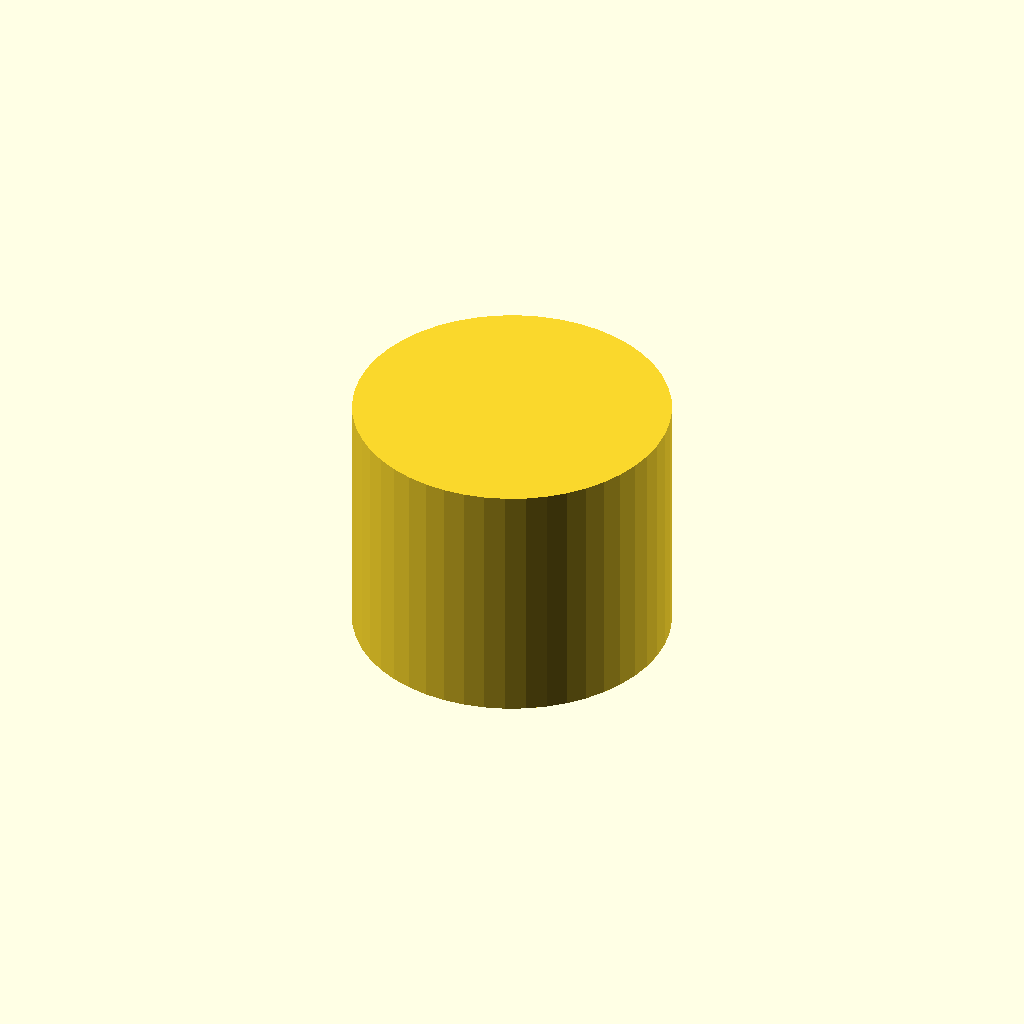
Cell 1 — every parameter at its default value.
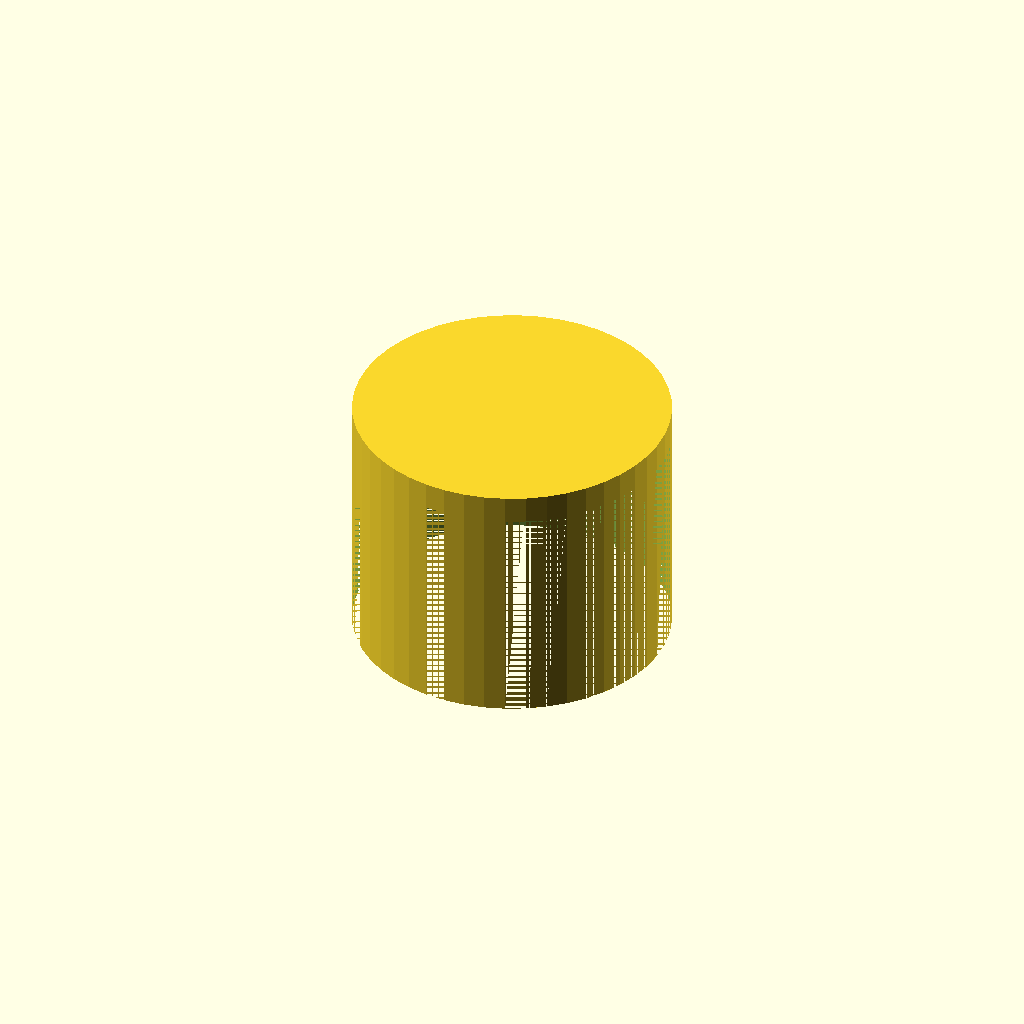
Cell 2 — insert_hole_d_mm set to 8, the other parameters unchanged.
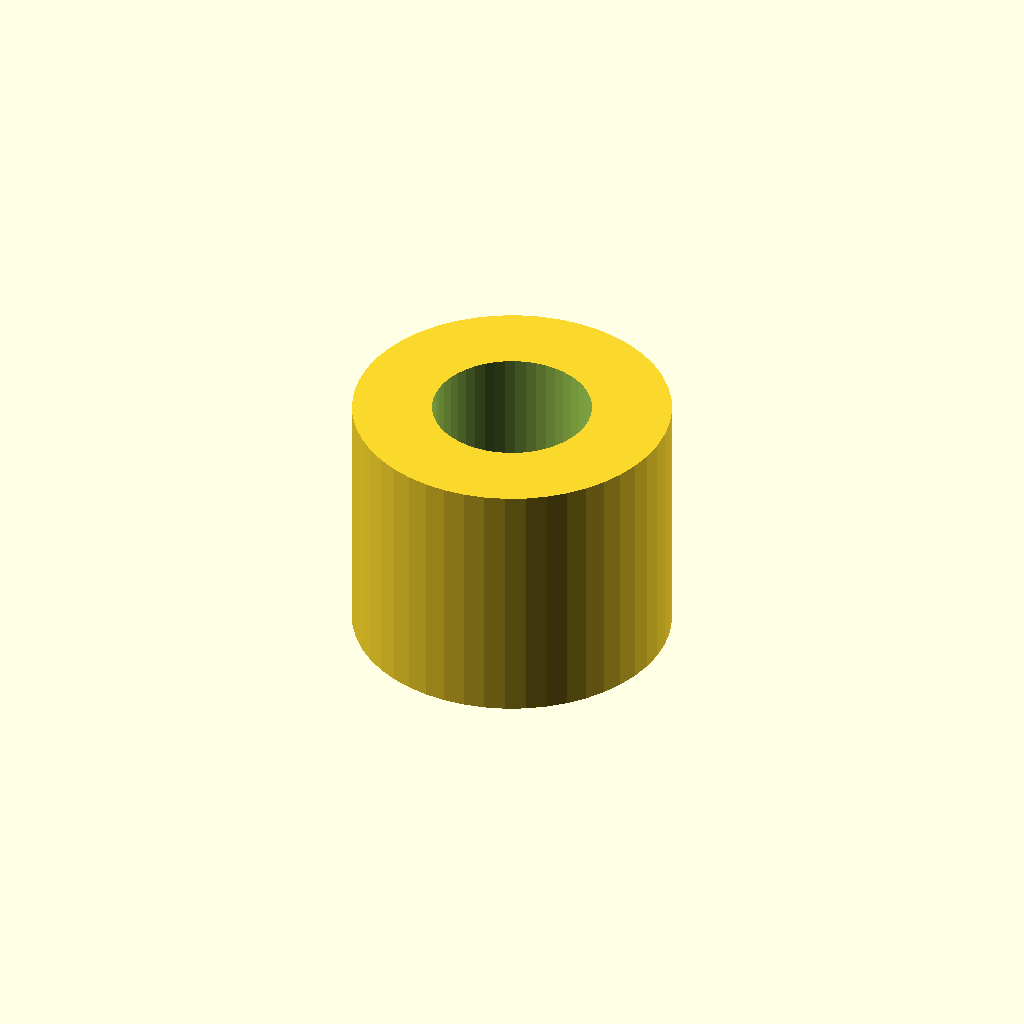
Cell 3 — insert_depth_mm set to 11.4, the other parameters unchanged.
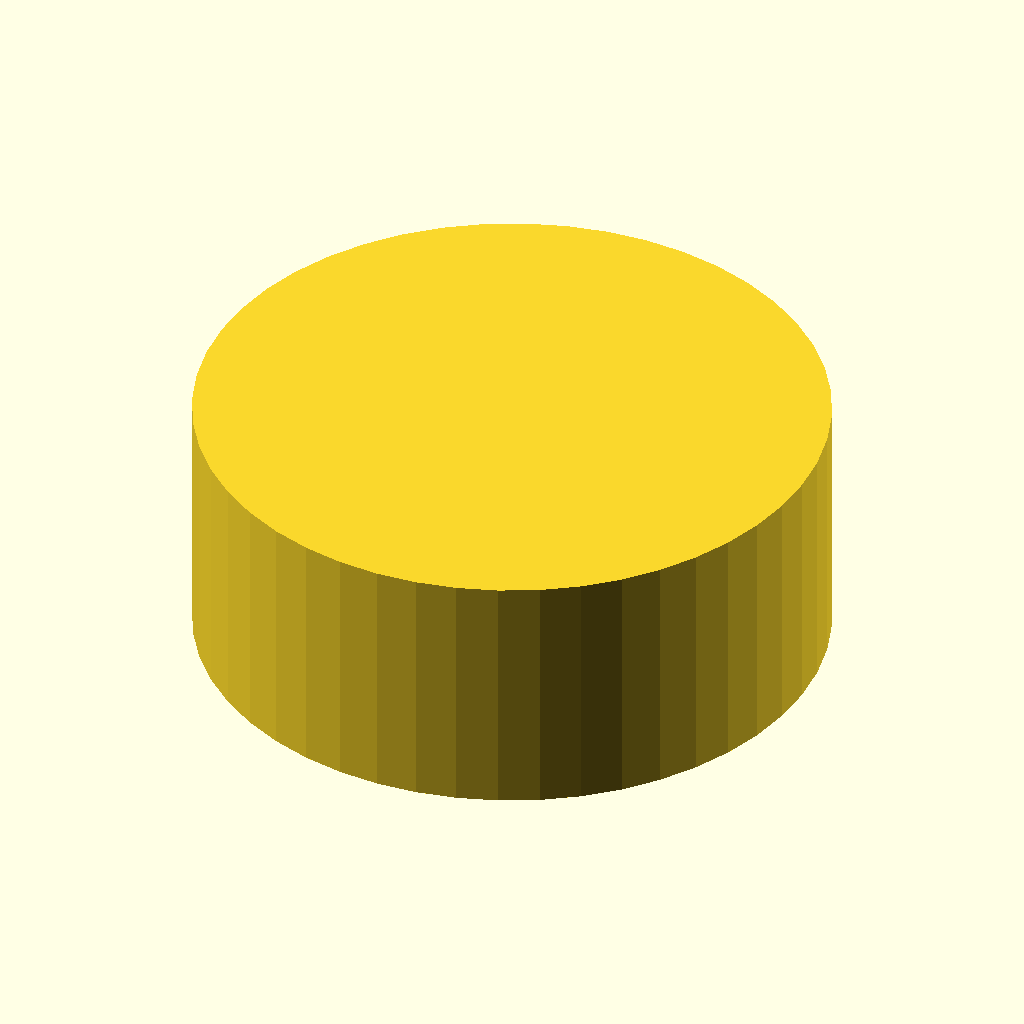
Cell 4 — boss_od_mm set to 16, the other parameters unchanged.
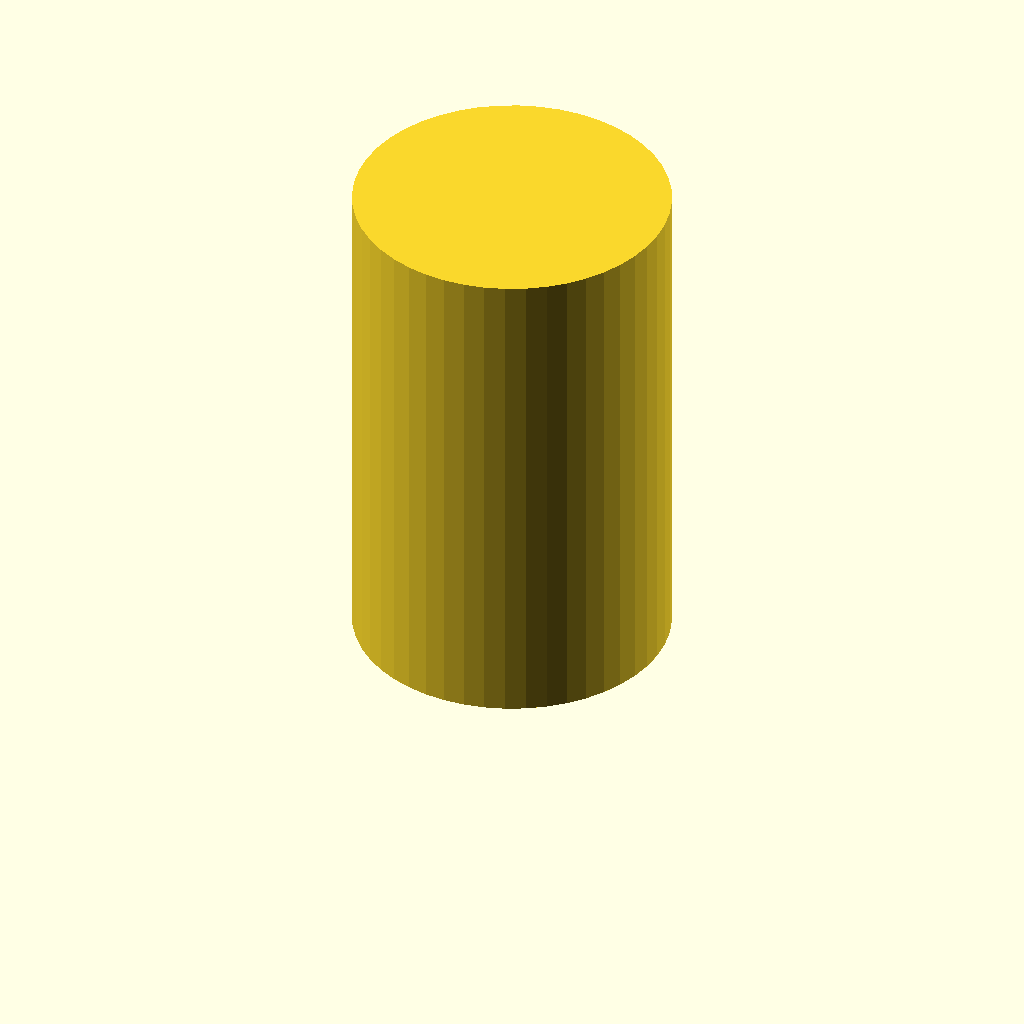
Cell 5 — boss_h_mm set to 12.8, the other parameters unchanged.
All cells are drawn from one camera (rotation 55°, 0°, 25°, orthographic, colour scheme Cornfield), so only the parameter changes between them.
The OpenSCAD source (skills/3d-print-openscad/templates/insert_boss.scad):
// Heat-set insert boss — millimetres. Default fastening is heat-set, not printed thread.
// Dimensions: skills/3d-print-openscad/references/heat-set-inserts-fdm.md
// Tag PRINT_SPEC source: datasheet or measured. Assumed insert OD cannot ship
// on fit.required parts.

insert_od_mm = 4.6;          // M3 class major OD, datasheet
insert_hole_d_mm = 4.0;      // recommended FDM hole
insert_depth_mm = 5.7;
boss_od_mm = 8.0;
boss_h_mm = 6.4;
$fn = 48;
eps = 0.02;

module insert_boss() {
  difference() {
    cylinder(d = boss_od_mm, h = boss_h_mm);
    translate([0, 0, -eps])
      cylinder(d = insert_hole_d_mm, h = insert_depth_mm + eps);
  }
}

insert_boss();
Parameter table extracted from the source (name, type, default, range or options):
insert_od_mm: number, default 4.6
insert_hole_d_mm: number, default 4
insert_depth_mm: number, default 5.7
boss_od_mm: number, default 8
boss_h_mm: number, default 6.4
eps: number, default 0.02
